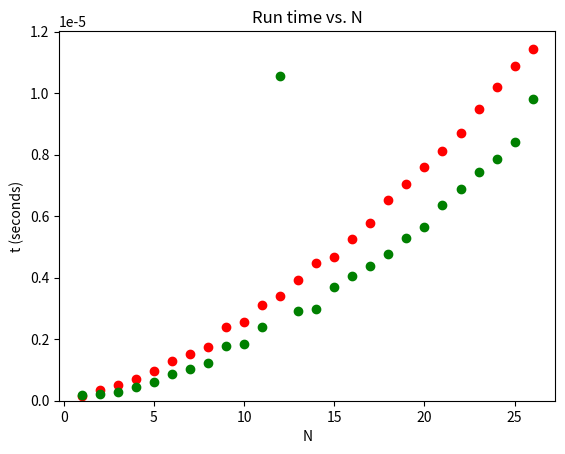

Recreate this plot in Python.

import matplotlib.pyplot as plt
import random
import sys
import time

def bubble_sort(alist):
    for passnum in range(len(alist)-1,0,-1):
        for i in range(passnum):
            if alist[i]>alist[i+1]:
                temp = alist[i]
                alist[i] = alist[i+1]
                alist[i+1] = temp


def selection_sort(alist):
    for fillslot in range(len(alist)-1,0,-1):
        positionOfMax=0
        for location in range(1,fillslot+1):
            if alist[location]>alist[positionOfMax]:
                positionOfMax = location

        temp = alist[fillslot]
        alist[fillslot] = alist[positionOfMax]
        alist[positionOfMax] = temp


def insertion_sort(alist):
    for index in range(1,len(alist)):
        currentvalue = alist[index]
        position = index

        while position>0 and alist[position-1]>currentvalue:
            alist[position]=alist[position-1]
            position = position-1

        alist[position]=currentvalue



# alist = [54,26,93,17,77,31,44,55,20]
# bubbleSort(alist)
# selectionSort(alist)
# insertionSort(alist)
# mergeSort(alist)
# print(alist)

# N=400
N = 26
M = 100
BIGINT = 100


def perf_test(sort):

    # M=fx
    run_times = []
    alists = [list() for _ in range(M)]

    for i in range(N):
        for a in alists:
            a.append(random.randint(0, BIGINT))
            random.shuffle(a)

        start_time = time.time()
        for a in alists:
            sort(a)
        end_time = time.time()
        elapsed_time = (end_time - start_time) / M
        run_times.append(elapsed_time)

        if i % 100 == 0:
           sys.stdout.write(f"{i}")
           sys.stdout.flush()
        elif i % 5 == 0:
           sys.stdout.write(".")
           sys.stdout.flush()

    return run_times

if __name__ == "__main__":

    def main():

        # run_times = perf_test(bubble_sort)
        # plt.scatter(range(1, N + 1), run_times, color="blue")

        run_times = perf_test(selection_sort)
        plt.scatter(range(1, N + 1), run_times, color="red")

        run_times = perf_test(insertion_sort)
        plt.scatter(range(1, N + 1), run_times, color="green")

        plt.title('Run time vs. N')
        plt.xlabel('N')
        plt.ylabel('t (seconds)')
        plt.ylim(bottom=0)

        plt.show()


    main()